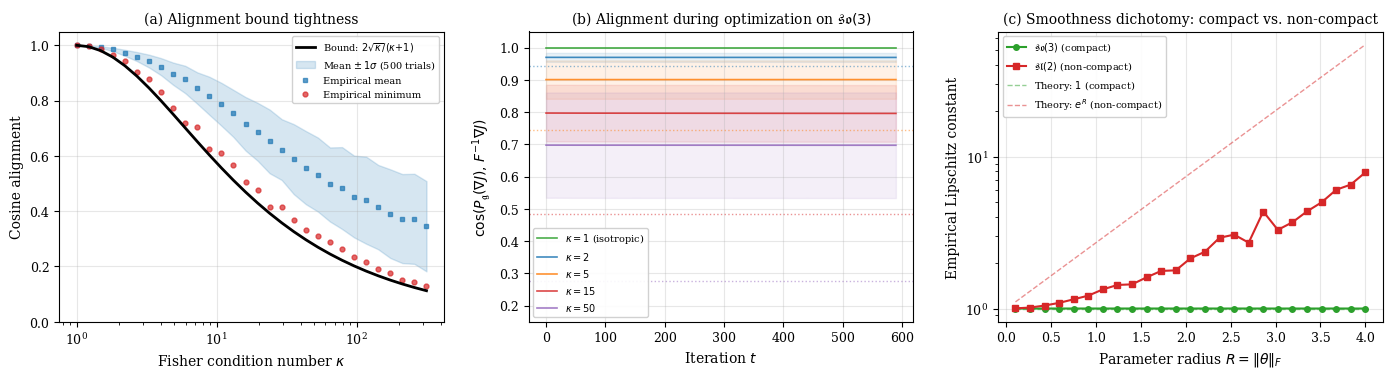

Recreate this plot in Python.

# Numerical Illustrations — three-panel figure.
# (a) Alignment bound tightness: random Fisher matrices on R^9, theory vs empirical
#     — with error bars (±1 std dev)
# (b) Alignment dynamics during optimization on so(3) with controlled κ
#     — cosine alignment vs iteration, with theoretical dotted lines
# (c) Smoothness dichotomy: so(3) vs sl(2) Lipschitz constants

import numpy as np
from scipy.linalg import expm
import matplotlib
matplotlib.use('Agg')
import matplotlib.pyplot as plt

plt.rcParams.update({
    'font.size': 9,
    'font.family': 'serif',
    'text.usetex': False,
    'axes.labelsize': 10,
    'axes.titlesize': 10,
    'legend.fontsize': 7.5,
    'figure.dpi': 300,
})

np.random.seed(42)

fig, axes = plt.subplots(1, 3, figsize=(14.0, 3.8))

# ============================================================
# Panel (a): Alignment bound tightness — with error bars
# ============================================================
ax = axes[0]
d = 9
kappas = np.logspace(0, 2.5, 30)
theoretical = 2 * np.sqrt(kappas) / (kappas + 1)
empirical_min = []
empirical_mean = []
empirical_std = []
n_trials = 500

for kappa in kappas:
    alignments = []
    for _ in range(n_trials):
        eigvals = np.linspace(1.0, kappa, d)
        Q, _ = np.linalg.qr(np.random.randn(d, d))
        F_inv = Q @ np.diag(1.0 / eigvals) @ Q.T
        g = np.random.randn(d)
        g = g / np.linalg.norm(g)
        ng = F_inv @ g
        cos_align = np.dot(g, ng) / (np.linalg.norm(g) * np.linalg.norm(ng))
        alignments.append(cos_align)
    empirical_min.append(np.min(alignments))
    empirical_mean.append(np.mean(alignments))
    empirical_std.append(np.std(alignments))

empirical_mean = np.array(empirical_mean)
empirical_std = np.array(empirical_std)
empirical_min = np.array(empirical_min)

ax.semilogx(kappas, theoretical, 'k-', linewidth=2.0,
            label=r'Bound: $2\sqrt{\kappa}/(\kappa{+}1)$', zorder=4)
ax.fill_between(kappas, empirical_mean - empirical_std,
                empirical_mean + empirical_std,
                color='#1f77b4', alpha=0.18, zorder=1,
                label=r'Mean $\pm\,1\sigma$ (500 trials)')
ax.semilogx(kappas, empirical_mean, 's', color='#1f77b4', markersize=2.5,
            alpha=0.7, label='Empirical mean', zorder=2)
ax.semilogx(kappas, empirical_min, 'o', color='#d62728', markersize=3.5,
            alpha=0.7, label='Empirical minimum', zorder=3)

ax.set_xlabel(r'Fisher condition number $\kappa$')
ax.set_ylabel('Cosine alignment')
ax.set_ylim([0, 1.05])
ax.legend(loc='upper right', framealpha=0.9, fontsize=7)
ax.grid(True, alpha=0.3)
ax.set_title('(a) Alignment bound tightness')
print("Panel (a) done.")

# ============================================================
# Panel (b): Alignment dynamics during optimization on so(3)
#   — plots cosine(P_g(∇J), F^{-1}∇J) vs iteration
# ============================================================
ax = axes[1]

# so(3) basis (orthonormal under Frobenius)
E1 = np.array([[0, 1, 0], [-1, 0, 0], [0, 0, 0]], dtype=float) / np.sqrt(2)
E2 = np.array([[0, 0, 1], [0, 0, 0], [-1, 0, 0]], dtype=float) / np.sqrt(2)
E3 = np.array([[0, 0, 0], [0, 0, 1], [0, -1, 0]], dtype=float) / np.sqrt(2)
basis = [E1, E2, E3]
d_g = 3

T = 600
n_seeds = 10
sigma = 0.02

kappa_values = [1.0, 2.0, 5.0, 15.0, 50.0]
colors = ['#2ca02c', '#1f77b4', '#ff7f0e', '#d62728', '#9467bd']

for kappa, color in zip(kappa_values, colors):
    # Fixed Fisher matrix with prescribed condition number
    np.random.seed(7)
    Q_rot, _ = np.linalg.qr(np.random.randn(d_g, d_g))
    eigvals = np.array([1.0, np.sqrt(kappa), kappa])
    F_inv = Q_rot @ np.diag(1.0 / eigvals) @ Q_rot.T

    all_alignments = np.zeros((n_seeds, T))

    for seed in range(n_seeds):
        np.random.seed(seed * 100 + int(kappa * 10))
        coords = np.random.randn(d_g) * 0.3

        for t in range(T):
            theta_mat = sum(coords[k] * basis[k] for k in range(d_g))
            exp_theta = expm(theta_mat)

            # Objective: J(θ) = -tr(W exp(θ))
            # Use a fixed W generated once per seed
            if t == 0:
                np.random.seed(seed * 31 + 77)
                W_raw = np.random.randn(3, 3)
                W_opt = expm((W_raw - W_raw.T) / 2)  # target in SO(3)
                np.random.seed(seed * 100 + int(kappa * 10) + t + 1)

            J_current = -np.trace(W_opt @ exp_theta)

            # Finite-difference gradient in Lie algebra coordinates
            grad_coords = np.zeros(d_g)
            eps_fd = 1e-5
            for k in range(d_g):
                c_plus = coords.copy()
                c_plus[k] += eps_fd
                J_plus = -np.trace(W_opt @ expm(sum(c_plus[j] * basis[j] for j in range(d_g))))
                grad_coords[k] = (J_plus - J_current) / eps_fd

            # Projected gradient = grad_coords (already in g coordinates)
            proj_grad = grad_coords
            # Natural gradient = F^{-1} @ projected gradient
            nat_grad = F_inv @ proj_grad

            norm_proj = np.linalg.norm(proj_grad)
            norm_nat = np.linalg.norm(nat_grad)
            if norm_proj > 1e-12 and norm_nat > 1e-12:
                all_alignments[seed, t] = np.dot(proj_grad, nat_grad) / (norm_proj * norm_nat)
            else:
                all_alignments[seed, t] = 1.0

            # SGD update
            lr = 0.01 / np.sqrt(t + 1)
            noise = np.random.randn(d_g) * sigma
            coords = coords - lr * (proj_grad + noise)

    mean_align = np.mean(all_alignments, axis=0)
    std_align = np.std(all_alignments, axis=0)
    window = 10
    sm = np.convolve(mean_align, np.ones(window) / window, mode='valid')
    sm_std = np.convolve(std_align, np.ones(window) / window, mode='valid')
    x_range = np.arange(len(sm))

    label = rf'$\kappa={kappa:.0f}$' if kappa >= 2 else r'$\kappa=1$ (isotropic)'
    ax.plot(x_range, sm, color=color, linewidth=1.2, label=label, alpha=0.85)
    ax.fill_between(x_range, sm - sm_std, sm + sm_std,
                    color=color, alpha=0.10)

    # Theoretical alignment bound as dotted horizontal line
    alpha_k = 2 * np.sqrt(kappa) / (kappa + 1)
    if kappa > 1:
        ax.axhline(y=alpha_k, color=color, linestyle=':', alpha=0.5, linewidth=1.0)

ax.set_xlabel('Iteration $t$')
ax.set_ylabel(r'$\cos(P_{\mathfrak{g}}(\nabla J),\, F^{-1}\nabla J)$')
ax.legend(loc='lower left', fontsize=7, framealpha=0.9)
ax.grid(True, alpha=0.3)
ax.set_ylim([0.15, 1.05])
ax.set_title(r'(b) Alignment during optimization on $\mathfrak{so}(3)$')
print("Panel (b) done.")

# ============================================================
# Panel (c): Compact vs non-compact Lipschitz scaling
# ============================================================
ax = axes[2]
R_values = np.linspace(0.1, 4.0, 25)
n_samples = 2000
lip_compact = []
lip_noncompact = []

for R in R_values:
    # so(3): compact
    ratios = []
    for _ in range(n_samples):
        A = np.random.randn(3, 3)
        theta1 = (A - A.T) / 2
        theta1 = theta1 / np.linalg.norm(theta1, 'fro') * R * np.random.rand()
        A = np.random.randn(3, 3)
        theta2 = (A - A.T) / 2
        theta2 = theta2 / np.linalg.norm(theta2, 'fro') * R * np.random.rand()
        diff_exp = np.linalg.norm(expm(theta1) - expm(theta2), 'fro')
        diff_theta = np.linalg.norm(theta1 - theta2, 'fro')
        if diff_theta > 1e-10:
            ratios.append(diff_exp / diff_theta)
    lip_compact.append(np.max(ratios))

    # sl(2): non-compact
    ratios = []
    for _ in range(n_samples):
        a, b, c = np.random.randn(3)
        theta1 = np.array([[a, b], [c, -a]])
        theta1 = theta1 / np.linalg.norm(theta1, 'fro') * R * np.random.rand()
        a, b, c = np.random.randn(3)
        theta2 = np.array([[a, b], [c, -a]])
        theta2 = theta2 / np.linalg.norm(theta2, 'fro') * R * np.random.rand()
        diff_exp = np.linalg.norm(expm(theta1) - expm(theta2), 'fro')
        diff_theta = np.linalg.norm(theta1 - theta2, 'fro')
        if diff_theta > 1e-10:
            ratios.append(diff_exp / diff_theta)
    lip_noncompact.append(np.max(ratios))

ax.plot(R_values, lip_compact, 'o-', color='#2ca02c', markersize=4,
        linewidth=1.5, label=r'$\mathfrak{so}(3)$ (compact)', zorder=3)
ax.plot(R_values, lip_noncompact, 's-', color='#d62728', markersize=4,
        linewidth=1.5, label=r'$\mathfrak{sl}(2)$ (non-compact)', zorder=3)
ax.plot(R_values, np.ones_like(R_values), '--', color='#2ca02c',
        alpha=0.5, linewidth=1, label=r'Theory: $1$ (compact)')
ax.plot(R_values, np.exp(R_values), '--', color='#d62728',
        alpha=0.5, linewidth=1, label=r'Theory: $e^R$ (non-compact)')

ax.set_xlabel(r'Parameter radius $R = \|\theta\|_F$')
ax.set_ylabel('Empirical Lipschitz constant')
ax.set_yscale('log')
ax.legend(loc='upper left', fontsize=7, framealpha=0.9)
ax.grid(True, alpha=0.3)
ax.set_title('(c) Smoothness dichotomy: compact vs. non-compact')
print("Panel (c) done.")

# ============================================================
# Save
# ============================================================
fig.tight_layout(w_pad=2.5)
fig.savefig('fig_numerical_illustrations.pdf', bbox_inches='tight')
fig.savefig('fig_numerical_illustrations.png', bbox_inches='tight')
plt.close()
print("Combined figure saved.")
